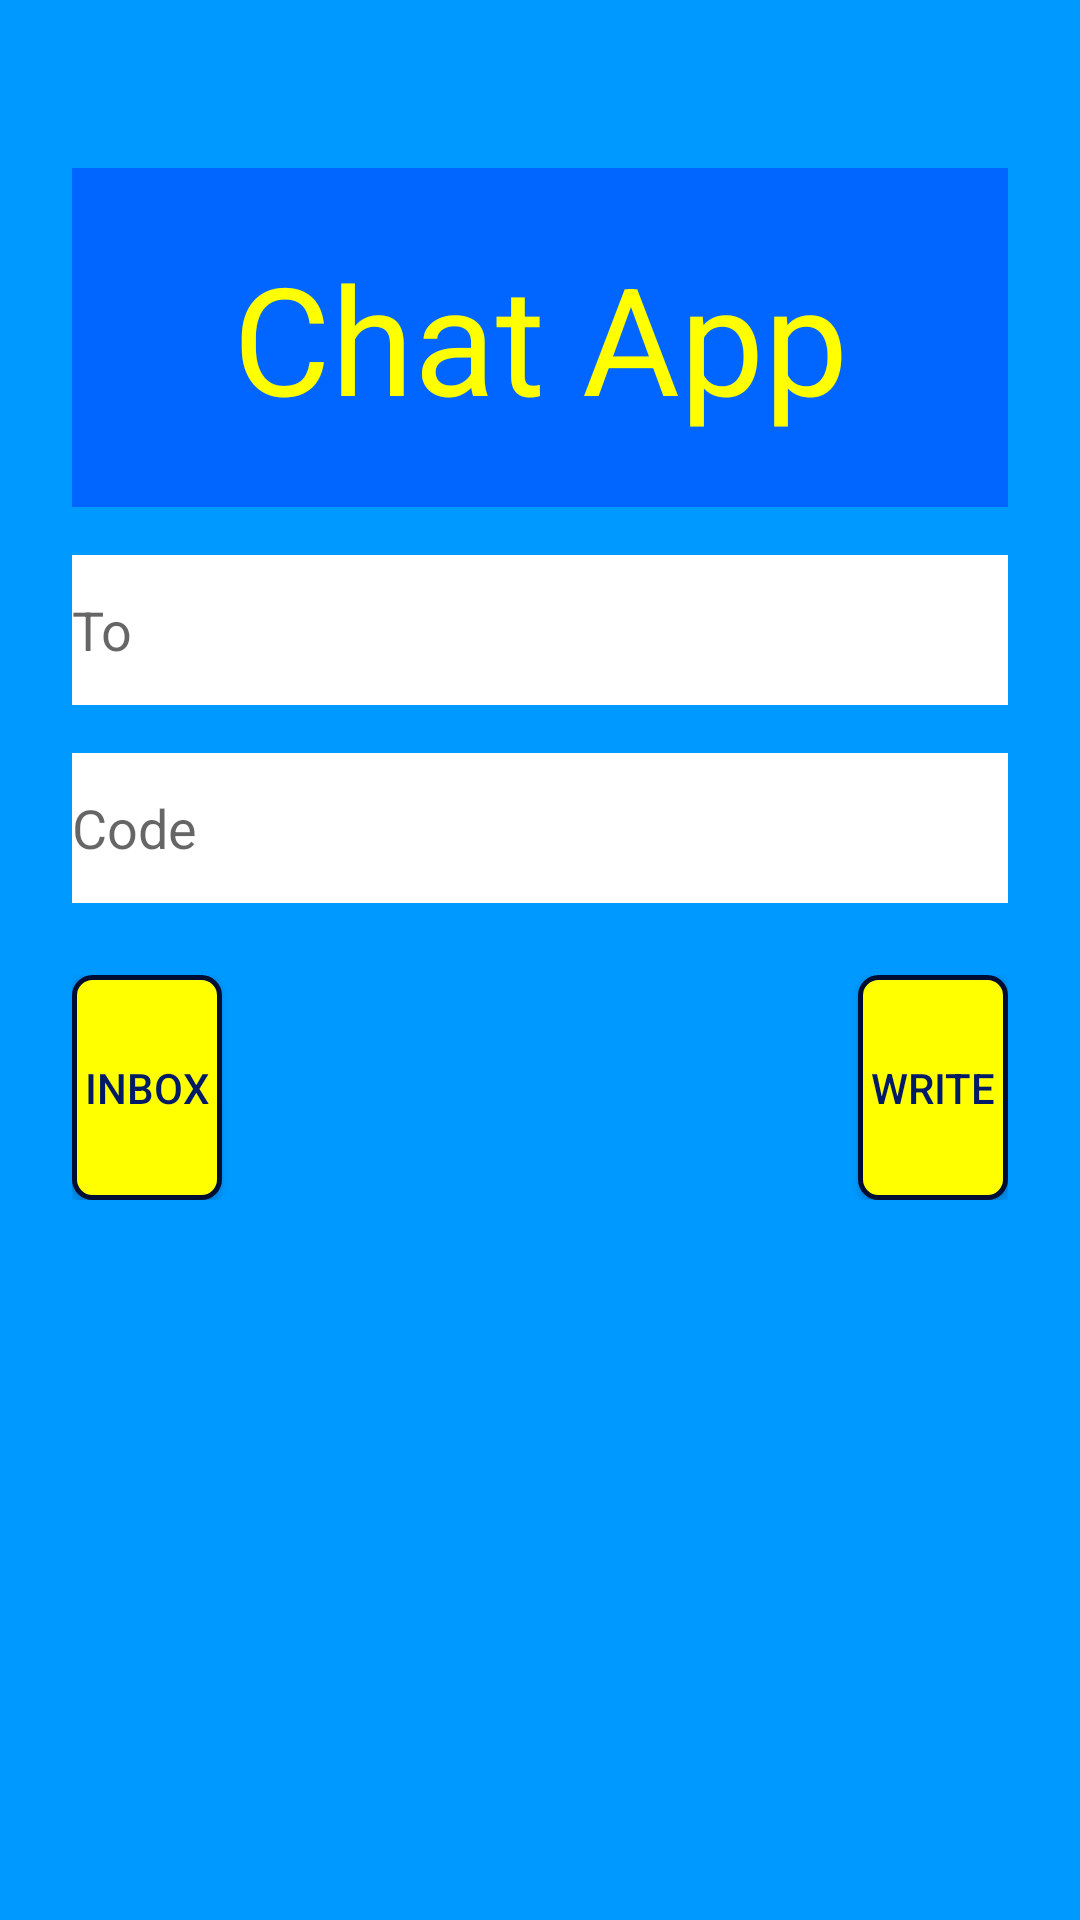

Write the Android layout XML for this screen, with the resource values it uses.
<!-- AndroidManifest.xml: application theme AppTheme -->
<!-- res/layout/activity_write.xml -->
<?xml version="1.0" encoding="utf-8"?>

<android.support.constraint.ConstraintLayout xmlns:android="http://schemas.android.com/apk/res/android"
    xmlns:app="http://schemas.android.com/apk/res-auto"
    xmlns:tools="http://schemas.android.com/tools"
    android:layout_width="match_parent"
    android:layout_height="match_parent"
    android:fitsSystemWindows="true"
    android:background="@color/colorBackgroundPrimary"
    tools:context="com.example.dylan.myapplication.WriteActivity">

    <LinearLayout
        android:orientation="vertical"
        android:layout_width="match_parent"
        android:layout_height="wrap_content"
        android:paddingTop="56dp"
        android:paddingLeft="24dp"
        android:paddingRight="24dp">

        <include layout="@layout/chatapp_header" />

        <AutoCompleteTextView
            android:id="@+id/autocomplete_emailto"
            android:layout_width="fill_parent"
            android:layout_height="50dp"
            android:layout_marginTop="16dp"
            android:textCursorDrawable="@null"
            android:background="@android:color/white"
            android:hint="To" />
        
        <AutoCompleteTextView
            android:id="@+id/autocomplete_codeTo"
            android:layout_width="fill_parent"
            android:layout_height="50dp"
            android:layout_marginTop="16dp"
            android:textCursorDrawable="@null"
            android:background="@android:color/white"
            android:hint="Code" />

        <RelativeLayout
            android:layout_width="match_parent"
            android:layout_height="wrap_content"
            android:layout_marginTop="24dp">

            <android.support.v7.widget.AppCompatButton
                android:id="@+id/btn_write"
                android:layout_width="50dp"
                android:layout_height="75dp"
                android:text="write"
                android:onClick="startWrite"
                android:textColor="@color/colorForegroundButtonPrimary"
                android:background="@drawable/button_border_v1"
                android:layout_alignParentRight="true" />

            <Button
                android:id="@+id/btn_inbox"
                android:layout_width="50dp"
                android:layout_height="75dp"
                android:text="Inbox"
                android:onClick="gotoProfile"
                android:background="@drawable/button_border_v1"
                android:textColor="@color/colorForegroundButtonPrimary"
                android:layout_alignParentLeft="true" />
        </RelativeLayout>

        
            
            
            

            
                
                
                
                
                
                
                
                

            
                
                
                
                
                
                
                
                

        

    </LinearLayout>

</android.support.constraint.ConstraintLayout>
<!-- res/layout/chatapp_header.xml (included above) -->
<?xml version="1.0" encoding="utf-8"?>

<LinearLayout xmlns:android="http://schemas.android.com/apk/res/android"
    android:layout_width="match_parent"
    android:layout_height="113dp"
    android:background="@color/colorBackgroundTitlePrimary"
    android:layout_gravity="center_vertical">

    <TextView
        android:layout_width="match_parent"
        android:layout_height="wrap_content"
        android:text="Chat App"
        android:textSize="50dp"
        android:textColor="@color/colorBackgroundButtonPrimary"
        android:layout_gravity="center"
        android:textAlignment="center" />

</LinearLayout>
<!-- resources referenced by this layout -->
<resources>
  <color name="colorBackgroundButtonPrimary">#ffff00</color>
  <color name="colorBackgroundPrimary">#0099ff</color>
  <color name="colorBackgroundTitlePrimary">#0066ff</color>
  <color name="colorForegroundButtonPrimary">#001a66</color>
  <!-- drawable button_border_v1 (drawable) -->
  <?xml version="1.0" encoding="utf-8"?>
  
  <shape xmlns:android="http://schemas.android.com/apk/res/android"
      android:shape="rectangle">
      <gradient android:startColor="@color/colorBackgroundButtonPrimary"
          android:endColor="@color/colorBackgroundButtonPrimary"
          android:angle="270" />
      <corners android:radius="6dp" />
      <stroke android:width="5px" android:color="#000d33" />
  
  </shape>
  <style name="AppTheme" parent="Theme.AppCompat.Light.NoActionBar">
          
          <item name="colorPrimary">@color/colorPrimary</item>
          <item name="colorPrimaryDark">@color/colorPrimaryDark</item>
          <item name="colorAccent">@color/colorAccent</item>
          <item name="android:windowDrawsSystemBarBackgrounds">true</item>
      </style>
  <color name="colorPrimary">#3F51B5</color>
  <color name="colorPrimaryDark">#303F9F</color>
  <color name="colorAccent">#ff4081</color>
</resources>
